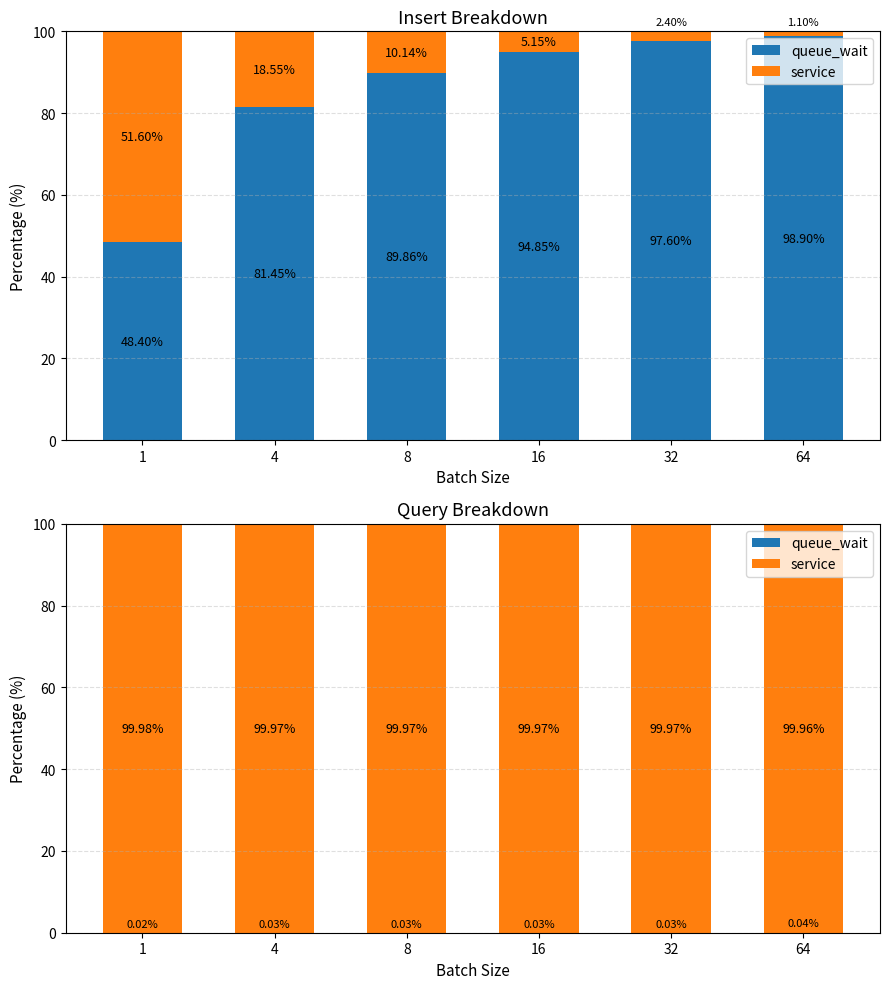

This chart was generated by the following Python code:
import matplotlib.pyplot as plt
import numpy as np

batch_sizes = [1, 4, 8, 16, 32, 64]

insert_queue_wait = [48.40, 81.45, 89.86, 94.85, 97.60, 98.90]
insert_service    = [51.60, 18.55, 10.14, 5.15, 2.40, 1.10]

query_queue_wait = [0.02, 0.03, 0.03, 0.03, 0.03, 0.04]
query_service    = [99.98, 99.97, 99.97, 99.97, 99.97, 99.96]


def draw_stacked_bar(ax, batches, queue_wait, service, title):
    x = np.arange(len(batches))
    width = 0.6

    ax.bar(x, queue_wait, width, label="queue_wait")
    ax.bar(x, service, width, bottom=queue_wait, label="service")

    ax.set_title(title, fontsize=13)
    ax.set_xlabel("Batch Size", fontsize=11)
    ax.set_ylabel("Percentage (%)", fontsize=11)
    ax.set_xticks(x)
    ax.set_xticklabels([str(b) for b in batches])
    ax.set_ylim(0, 100)
    ax.grid(axis='y', linestyle='--', alpha=0.4)
    ax.legend(fontsize=10)

    for i, (qw, sv) in enumerate(zip(queue_wait, service)):
        # queue_wait
        if qw >= 5:
            ax.text(i, qw / 2, f"{qw:.2f}%", ha='center', va='center', fontsize=9)
        else:
            ax.text(i, qw + 1.0, f"{qw:.2f}%", ha='center', va='bottom', fontsize=8)

        # service
        if sv >= 5:
            ax.text(i, qw + sv / 2, f"{sv:.2f}%", ha='center', va='center', fontsize=9)
        else:
            ax.text(i, qw + sv + 1.0, f"{sv:.2f}%", ha='center', va='bottom', fontsize=8)


fig, axes = plt.subplots(2, 1, figsize=(9, 10))

draw_stacked_bar(
    axes[0],
    batch_sizes,
    insert_queue_wait,
    insert_service,
    "Insert Breakdown"
)

draw_stacked_bar(
    axes[1],
    batch_sizes,
    query_queue_wait,
    query_service,
    "Query Breakdown"
)

plt.tight_layout()
plt.savefig("breakdown_stacked_bar.png", dpi=300, bbox_inches="tight")
plt.show()
